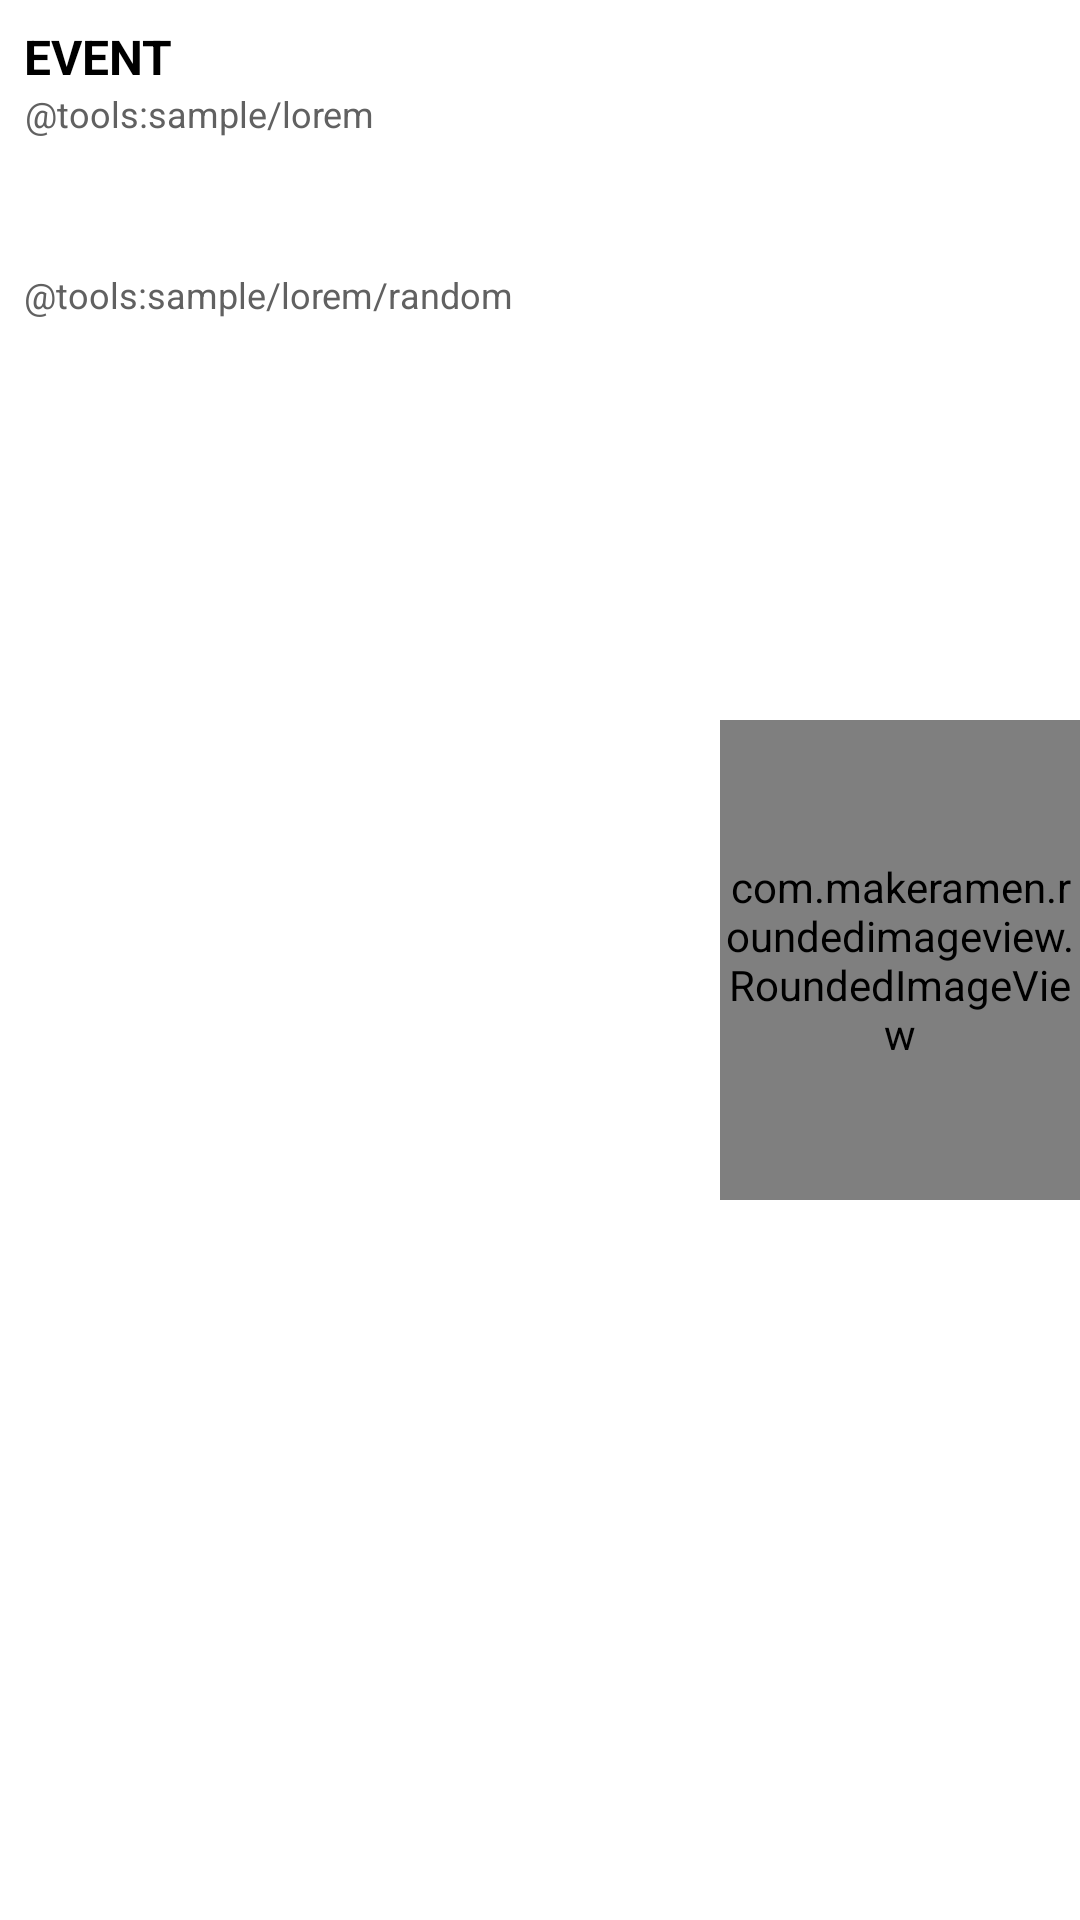

Layout XML and referenced resources for this Android screen:
<!-- AndroidManifest.xml: application theme Theme.Suitmedia1 -->
<!-- res/layout/list_event.xml -->
<?xml version="1.0" encoding="utf-8"?>
<androidx.constraintlayout.widget.ConstraintLayout xmlns:android="http://schemas.android.com/apk/res/android"
    android:layout_width="match_parent"
    android:layout_height="wrap_content"
    xmlns:app="http://schemas.android.com/apk/res-auto"
    xmlns:tools="http://schemas.android.com/tools"
    android:layout_marginBottom="16dp">

    <com.makeramen.roundedimageview.RoundedImageView
        android:id="@+id/img_event"
        android:layout_width="120dp"
        android:layout_height="160dp"
        android:scaleType="fitXY"
        android:src="@drawable/ic_launcher_background"
        app:layout_constraintBottom_toBottomOf="parent"
        app:layout_constraintEnd_toEndOf="parent"
        app:layout_constraintTop_toTopOf="parent"
        app:riv_corner_radius="8dp" />

    <TextView
        android:id="@+id/txt_event_name"
        android:layout_width="0dp"
        android:layout_height="wrap_content"
        android:layout_marginStart="8dp"
        android:layout_marginTop="8dp"
        android:layout_marginEnd="16dp"
        android:text="@string/event"
        android:textColor="@color/black"
        android:textSize="16sp"
        android:textStyle="bold"
        app:layout_constraintEnd_toStartOf="@+id/img_event"
        app:layout_constraintStart_toStartOf="parent"
        app:layout_constraintTop_toTopOf="parent" />

    <TextView
        android:id="@+id/txt_event_date"
        android:layout_width="wrap_content"
        android:layout_height="wrap_content"
        android:gravity="end"
        android:text="@tools:sample/lorem"
        android:textColor="@color/grey_text"
        android:textSize="12sp"
        app:layout_constraintStart_toStartOf="@+id/txt_event_name"
        app:layout_constraintTop_toBottomOf="@+id/txt_event_name" />

    <androidx.recyclerview.widget.RecyclerView
        android:id="@+id/rv_hashtag"
        android:layout_width="0dp"
        android:layout_height="24dp"
        android:layout_marginTop="4dp"
        app:layout_constraintEnd_toEndOf="@+id/txt_event_name"
        app:layout_constraintEnd_toStartOf="@+id/img_event"
        app:layout_constraintStart_toStartOf="@+id/txt_event_date"
        app:layout_constraintTop_toBottomOf="@+id/txt_event_date"
        tools:listitem="@layout/list_hashtag" />

    <TextView
        android:id="@+id/txt_desc"
        android:layout_width="0dp"
        android:layout_height="wrap_content"
        android:layout_marginTop="16dp"
        android:ellipsize="end"
        android:maxLines="4"
        android:text="@tools:sample/lorem/random"
        android:textColor="@color/grey_text"
        android:textSize="12sp"
        app:layout_constraintEnd_toEndOf="@+id/txt_event_name"
        app:layout_constraintStart_toStartOf="@+id/rv_hashtag"
        app:layout_constraintTop_toBottomOf="@+id/rv_hashtag" />



</androidx.constraintlayout.widget.ConstraintLayout>
<!-- res/layout/list_hashtag.xml (included above) -->
<?xml version="1.0" encoding="utf-8"?>
<RelativeLayout xmlns:android="http://schemas.android.com/apk/res/android"
    android:layout_width="wrap_content"
    android:layout_height="wrap_content"
    xmlns:tools="http://schemas.android.com/tools"
    android:background="@color/green"
    android:padding="4dp"
    android:layout_marginEnd="4dp">

    <com.google.android.material.textview.MaterialTextView
        android:id="@+id/hashtag_name"
        android:layout_width="wrap_content"
        android:layout_height="wrap_content"
        tools:text="#nutricia"
        android:textSize="12sp"
        android:textColor="@color/white"/>

</RelativeLayout>
<!-- resources referenced by this layout -->
<resources>
  <color name="black">#FF000000</color>
  <color name="green">#6EDB96</color>
  <color name="grey_text">#616161</color>
  <color name="white">#FFFFFFFF</color>
  <string name="event">EVENT</string>
  <style name="Theme.Suitmedia1" parent="Theme.MaterialComponents.DayNight.NoActionBar">
          
          <item name="colorPrimary">@color/purple_500</item>
          <item name="colorPrimaryVariant">@color/purple_700</item>
          <item name="colorOnPrimary">@color/white</item>
          
          <item name="colorSecondary">@color/teal_200</item>
          <item name="colorSecondaryVariant">@color/teal_700</item>
          <item name="colorOnSecondary">@color/black</item>
          
          <item name="android:statusBarColor" tools:targetApi="l">?attr/colorPrimaryVariant</item>
          
      </style>
  <color name="purple_500">#FF6200EE</color>
  <color name="purple_700">#FF3700B3</color>
  <color name="teal_200">#FF03DAC5</color>
  <color name="teal_700">#FF018786</color>
</resources>
